Run: headless pygame with SDL's dummy video driver; simulated clock (each Clock.tick advances the game by its frame time, no real sleeping); random seed 0; keys injected as events and as key.get_pressed() state; no mouse input.
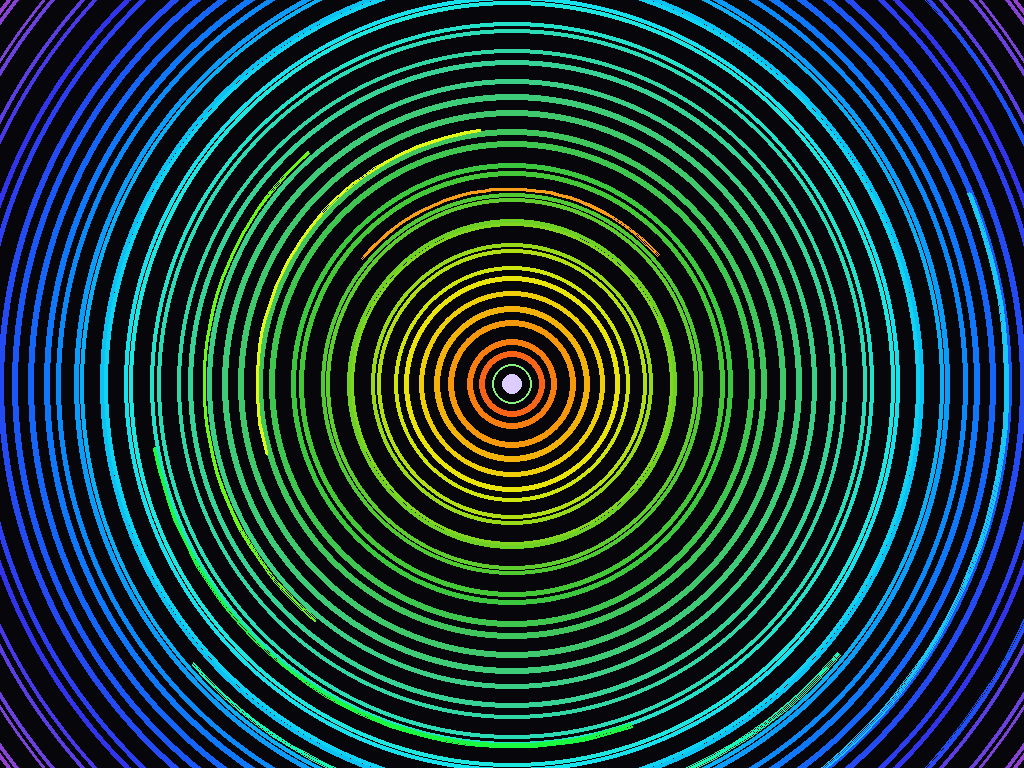
Frame 1 of 4 · flips 1–60 · no input
Frame 2 of 4 · flips 61–180 · tapped SPACE, RETURN · held RIGHT (→), D · screen unchanged from frame 1, image omitted
Frame 3 of 4 · flips 181–300 · held DOWN (↓), S · screen unchanged from frame 2, image omitted
Frame 4 of 4 · flips 301–420 · held LEFT (←), A, UP (↑), W · screen unchanged from frame 3, image omitted

The pygame program that drew these frames:

import colorsys
import math
import sys
import time
import pygame


def hsv_to_rgb(hue: float, saturation: float, value: float) -> tuple[int, int, int]:
    """Переводит HSV (hue — любое вещественное число, s и v в [0, 1]) в RGB (0..255)."""
    r, g, b = colorsys.hsv_to_rgb(hue % 1.0, max(0.0, min(1.0, saturation)), max(0.0, min(1.0, value)))
    return int(r * 255), int(g * 255), int(b * 255)


def init_fullscreen() -> tuple[pygame.Surface, int, int]:
    """Открывает окно сразу на весь экран под текущее разрешение дисплея."""
    info = pygame.display.Info()
    width = info.current_w if info.current_w > 0 else 1920
    height = info.current_h if info.current_h > 0 else 1080
    screen = pygame.display.set_mode((width, height), pygame.FULLSCREEN)
    pygame.display.set_caption("Плавная бесконечная иллюзия")
    return screen, width, height


def draw_waves_and_rings(
    surface: pygame.Surface,
    cx: int,
    cy: int,
    max_radius: float,
    elapsed: float,
    ring_count: int = 48,
) -> None:
    """
    Рисует концентрические кольца с плавной бегущей волной и противофазным дыханием.
    Нет резких скачков — движение идёт непрерывно во времени.
    """
    step = max_radius / ring_count

    for idx in range(ring_count, 0, -1):
        # Плавная бегущая волна по радиусу (без резкого сброса назад)
        traveling_wave = math.sin(idx * 0.35 - elapsed * 2.4) * (step * 0.45)

        # Противофазное дыхание чётных и нечётных колец
        parity = 1.0 if idx % 2 == 0 else -1.0
        breathing = math.cos(elapsed * 1.6 + idx * 0.22) * parity * (step * 0.28)

        radius = idx * step + traveling_wave + breathing
        if radius <= 4.0:
            continue

        # Медленный плавный перелив оттенков без разрывов
        hue = (elapsed * 0.045 + idx * 0.018 + 0.04 * math.sin(elapsed * 0.5 + idx * 0.1)) % 1.0
        saturation = 0.82 + 0.14 * math.sin(elapsed * 0.9 + idx * 0.25)
        value = 0.88 + 0.10 * math.cos(elapsed * 1.1 - idx * 0.2)
        color = hsv_to_rgb(hue, saturation, value)

        thickness = max(2, int(step * 0.36 + math.sin(elapsed * 2.0 + idx * 0.4) * 1.2))
        width_arg = 0 if thickness >= int(radius) else thickness
        pygame.draw.circle(surface, color, (cx, cy), int(round(radius)), width_arg)


def draw_rotating_arcs(
    surface: pygame.Surface,
    cx: int,
    cy: int,
    max_radius: float,
    elapsed: float,
    arc_rings: int = 7,
) -> None:
    """Добавляет плавно вращающиеся дуги для усиления эффекта перелива и глубины."""
    for k in range(1, arc_rings + 1):
        ratio = k / (arc_rings + 1)
        radius = int(max_radius * (0.18 + ratio * 0.72) + math.sin(elapsed * 1.4 + k) * 10.0)
        if radius < 16:
            continue

        arc_span = math.pi * 0.55
        direction = 1.0 if k % 2 == 0 else -1.0
        start_angle = elapsed * (0.35 + k * 0.07) * direction + k * 0.8
        end_angle = start_angle + arc_span

        hue = (elapsed * 0.06 + ratio * 0.7) % 1.0
        color = hsv_to_rgb(hue, 0.9, 0.98)

        rect = pygame.Rect(cx - radius, cy - radius, radius * 2, radius * 2)
        pygame.draw.arc(surface, color, rect, start_angle, end_angle, 3)


def draw_center_anchor(surface: pygame.Surface, cx: int, cy: int, elapsed: float) -> None:
    """Рисует спокойную пульсирующую точку в центре для фиксации взгляда."""
    pulse = math.sin(elapsed * 2.8)
    outer_r = max(8, int(round(18 + pulse * 3)))
    inner_r = max(4, int(round(9 + pulse * 1.5)))

    outer_color = hsv_to_rgb((elapsed * 0.08 + 0.3) % 1.0, 0.5, 0.95)
    inner_color = hsv_to_rgb((elapsed * 0.12 + 0.7) % 1.0, 0.2, 1.0)

    pygame.draw.circle(surface, outer_color, (cx, cy), outer_r, 2)
    pygame.draw.circle(surface, inner_color, (cx, cy), inner_r)


def main() -> None:
    pygame.init()
    screen, width, height = init_fullscreen()
    clock = pygame.time.Clock()

    cx = width // 2
    cy = height // 2
    max_radius = math.hypot(cx, cy) * 1.08

    elapsed = 0.0
    paused = False
    last_time = time.perf_counter()

    try:
        while True:
            now = time.perf_counter()
            # Реальная разница во времени с защитой от скачка при переключении окон
            real_dt = min(now - last_time, 0.05)
            last_time = now

            for event in pygame.event.get():
                if event.type == pygame.QUIT:
                    return
                if event.type == pygame.KEYDOWN:
                    if event.key == pygame.K_ESCAPE:
                        return
                    if event.key == pygame.K_SPACE:
                        paused = not paused

            if not paused:
                elapsed += real_dt

            screen.fill((7, 7, 11))
            draw_waves_and_rings(screen, cx, cy, max_radius, elapsed)
            draw_rotating_arcs(screen, cx, cy, max_radius, elapsed)
            draw_center_anchor(screen, cx, cy, elapsed)

            pygame.display.flip()
            clock.tick(60)
    finally:
        pygame.quit()
        sys.exit(0)


if __name__ == "__main__":
    main()
